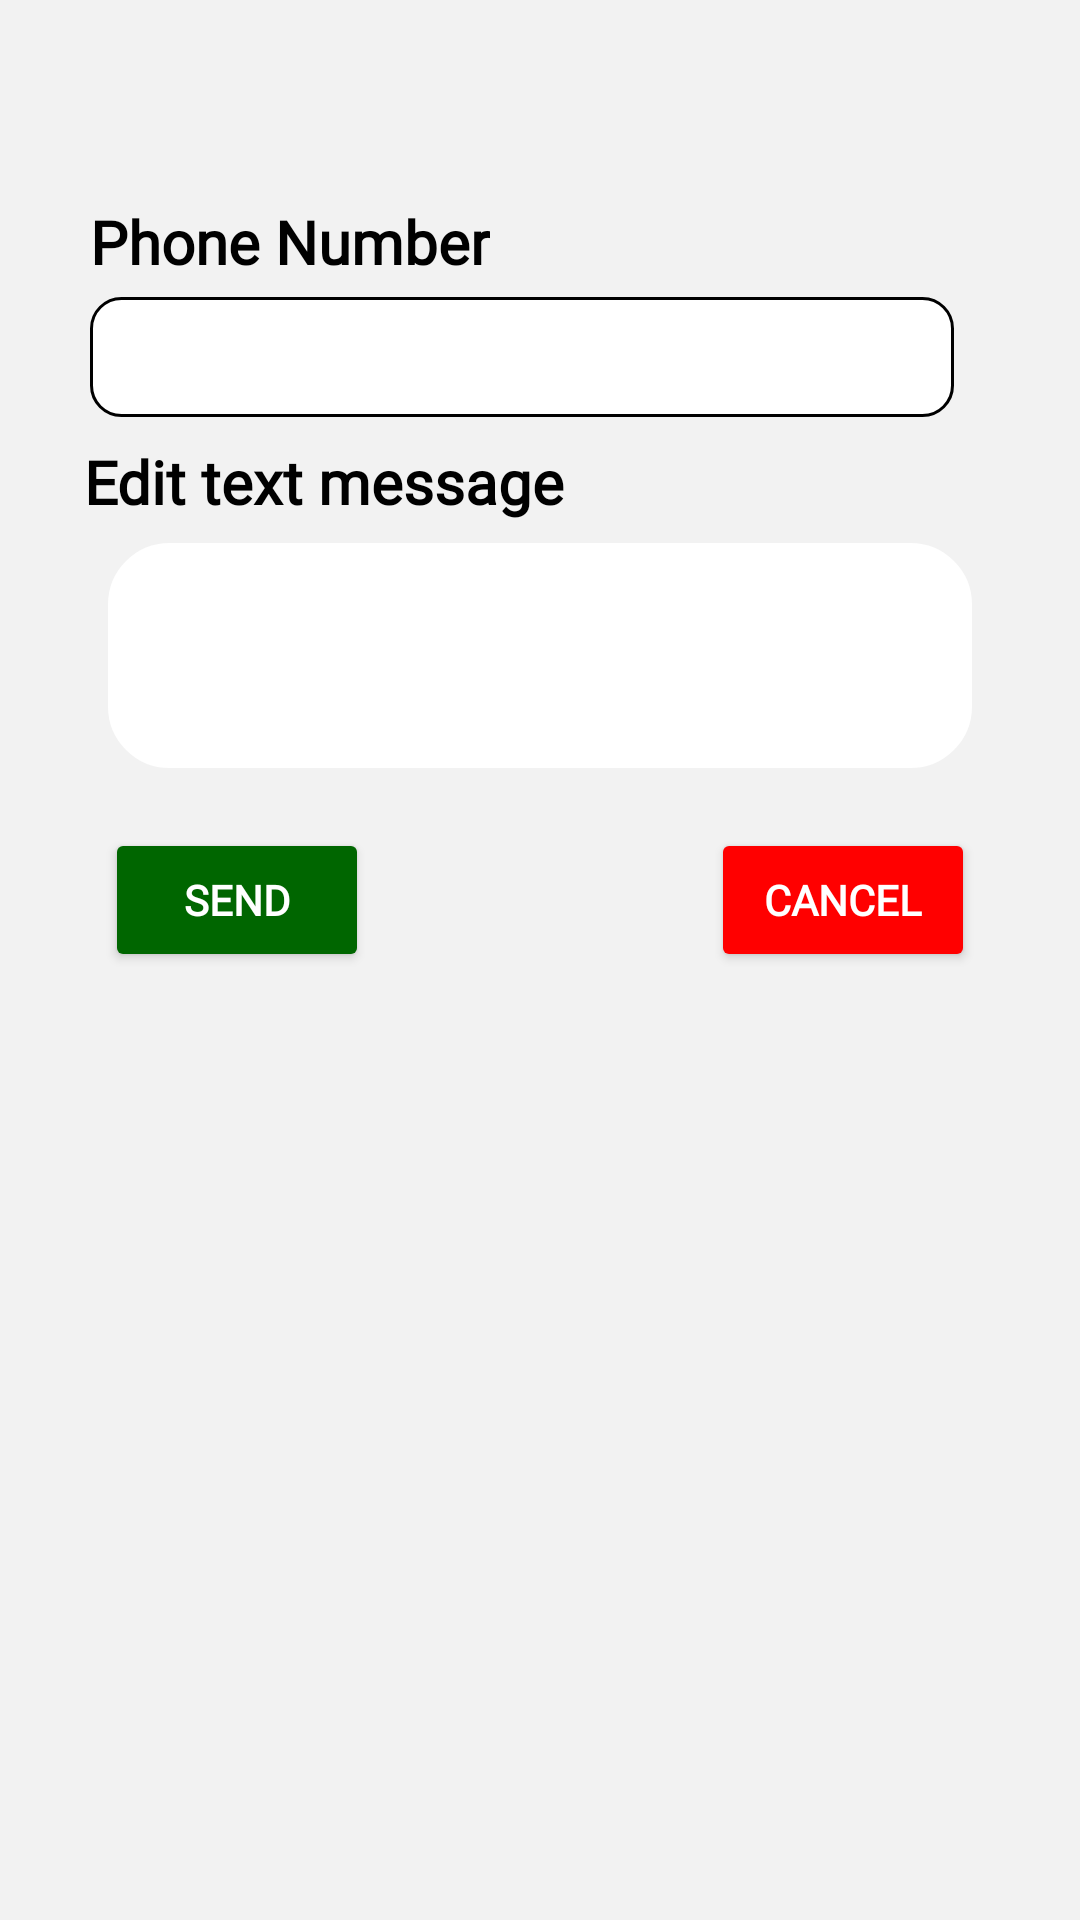

Android layout source for this screen:
<!-- AndroidManifest.xml: application theme Theme.Budgeta -->
<!-- res/layout/sms_layout.xml -->
<?xml version="1.0" encoding="utf-8"?>
<androidx.constraintlayout.widget.ConstraintLayout xmlns:android="http://schemas.android.com/apk/res/android"
    android:layout_width="match_parent"
    android:layout_height="match_parent"
    android:background="@color/weak_grey"
    xmlns:app="http://schemas.android.com/apk/res-auto">
    <TextView
        android:id="@+id/name_label"
        android:text=""
        android:layout_width="wrap_content"
        android:layout_height="wrap_content"
        android:fontFamily="@font/asap_2"
        android:textSize="20sp"
        android:textColor="@color/on_going"
        app:layout_constraintTop_toTopOf="parent"
        app:layout_constraintLeft_toLeftOf="parent"
        android:layout_marginLeft="20dp"
        android:layout_marginTop="30dp"

        />
    <TextView
        android:id="@+id/phone_number_label"
        android:text="Phone Number"
        android:layout_width="wrap_content"
        android:layout_height="wrap_content"
        android:fontFamily="@font/asap_2"
        android:textSize="20sp"
        android:textStyle="bold"
        android:textColor="@color/black"
        android:layout_marginBottom="7dp"
        app:layout_constraintTop_toBottomOf="@+id/name_label"
        app:layout_constraintLeft_toLeftOf="parent"
        android:layout_marginTop="10dp"
        android:layout_marginLeft="30dp"

        />
    <EditText
        android:id="@+id/phone_number"
        android:layout_width="0dp"
        app:layout_constraintWidth_percent="0.8"
        android:layout_height="40dp"
        android:maxLines="1"
        android:maxLength="14"
        android:textSize="23sp"
        android:inputType="phone"
        android:background="@drawable/edittext_solid"
        android:layout_marginLeft="30dp"
        app:layout_constraintLeft_toLeftOf="parent"
        app:layout_constraintTop_toBottomOf="@+id/phone_number_label"
        android:padding="5dp"
        android:layout_marginTop="5dp"
        />
    <TextView
        android:id="@+id/phone_number_error"
        android:text="Phone number required"
        android:layout_width="wrap_content"
        android:layout_height="wrap_content"
        android:fontFamily="@font/asap_2"
        android:textSize="20sp"
        android:textColor="@color/error"
        android:layout_marginBottom="7dp"
        app:layout_constraintTop_toBottomOf="@+id/phone_number"
        app:layout_constraintLeft_toLeftOf="parent"
        android:layout_marginLeft="30dp"
        android:textStyle="italic"
        android:visibility="gone"
        />

    <TextView
        android:id="@+id/sms_label"
        android:layout_width="wrap_content"
        android:layout_height="wrap_content"
        android:layout_marginLeft="28dp"
        android:layout_marginTop="8dp"
        android:fontFamily="@font/asap_2"
        android:text="Edit text message"
        android:textColor="@color/black"
        android:textSize="20sp"
        android:textStyle="bold"
        app:layout_constraintLeft_toLeftOf="parent"
        app:layout_constraintTop_toBottomOf="@+id/phone_number_error" />

    <EditText
      android:id="@+id/sms"
      android:layout_width="0dp"
      app:layout_constraintWidth_percent="0.8"
      app:layout_constraintHeight_min="75dp"
      android:layout_height="wrap_content"
      android:maxLength="170"
      android:padding="5dp"
      android:layout_marginTop="7dp"
      app:layout_constraintTop_toBottomOf="@+id/sms_label"
      app:layout_constraintRight_toRightOf="parent"
      app:layout_constraintLeft_toLeftOf="parent"
      android:inputType="textAutoComplete|textMultiLine"
      android:background="@drawable/message_edit_txt"
      />
    <TextView
        android:id="@+id/sms_error"
        android:text="Text for text message is required"
        android:layout_width="wrap_content"
        android:layout_height="wrap_content"
        android:fontFamily="@font/asap_2"
        android:textSize="20sp"
        android:textColor="@color/error"
        android:textStyle="italic"
        app:layout_constraintTop_toBottomOf="@+id/sms"
        app:layout_constraintLeft_toLeftOf="parent"
        android:layout_marginLeft="30dp"
        android:visibility="gone"
        />
    <Button
        android:id="@+id/send"
        android:layout_width="wrap_content"
        android:layout_height="wrap_content"
        app:layout_constraintTop_toBottomOf="@+id/sms_error"
        app:layout_constraintLeft_toLeftOf="parent"
        android:textColor="@color/white"
        android:text="Send"
        android:backgroundTint="@color/app_color"
        android:textStyle="bold"
        android:fontFamily="@font/asap_1"
        android:layout_marginTop="20dp"
        android:layout_marginLeft="35dp"

        />
    <Button
        android:id="@+id/cancel"
        android:layout_width="wrap_content"
        android:layout_height="wrap_content"
        android:textColor="@color/white"
        android:text="Cancel"
        android:textStyle="bold"
        android:fontFamily="@font/asap_1"
        android:backgroundTint="@color/error"
        android:layout_marginTop="20dp"
        android:layout_marginRight="35dp"
        app:layout_constraintTop_toBottomOf="@+id/sms_error"
        app:layout_constraintRight_toRightOf="parent"
        />
    <LinearLayout
        android:orientation="vertical"
        android:layout_width="match_parent"
        android:layout_height="0dp"
       app:layout_constraintHeight_percent="0.1"
        app:layout_constraintTop_toBottomOf="@+id/send"
        >

    </LinearLayout>
</androidx.constraintlayout.widget.ConstraintLayout>
<!-- resources referenced by this layout -->
<resources>
  <color name="app_color">#006600</color>
  <color name="black">#FF000000</color>
  <color name="error">#ff0000</color>
  <color name="on_going">#00cc66</color>
  <color name="weak_grey">#f2f2f2</color>
  <color name="white">#FFFFFFFF</color>
  <!-- drawable edittext_solid (drawable) -->
  <?xml version="1.0" encoding="utf-8"?>
  <shape xmlns:android="http://schemas.android.com/apk/res/android">
  <corners android:radius="10dp"/>
      <stroke android:width="1dp" android:color="@color/black"/>
      <solid android:color="@color/white"/>
  </shape>
  <!-- drawable message_edit_txt (drawable) -->
  <?xml version="1.0" encoding="utf-8"?>
  <shape xmlns:android="http://schemas.android.com/apk/res/android">
      <corners android:radius="20dp"/>
      <stroke android:width="1dp" android:color="@color/white"/>
      <solid android:color="@color/white"/>
  </shape>
  <style name="Theme.Budgeta" parent="Theme.MaterialComponents.DayNight.NoActionBar">
          
          <item name="colorPrimary">@color/app_color</item>
          <item name="colorPrimaryVariant">@color/app_color</item>
          <item name="colorOnPrimary">@color/white</item>
          
          <item name="colorSecondary">@color/app_color</item>
          <item name="colorSecondaryVariant">@color/teal_700</item>
          <item name="colorOnSecondary">@color/black</item>
          
          <item name="android:statusBarColor" tools:targetApi="l">?attr/colorPrimaryVariant</item>
          
      </style>
  <color name="teal_700">#FF018786</color>
</resources>
